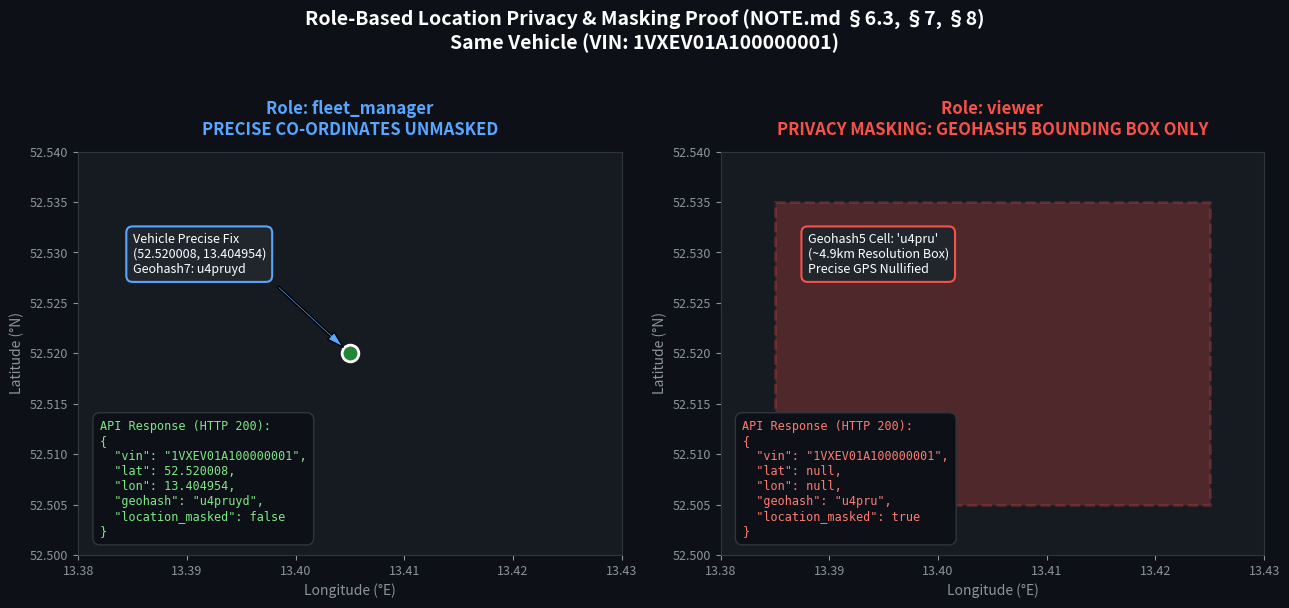

This figure's Python source: (Note: this script raises an exception after producing the figure.)
import matplotlib.pyplot as plt
import matplotlib.patches as patches

# Set up figure
fig, (ax1, ax2) = plt.subplots(1, 2, figsize=(13, 6.5), dpi=150)
fig.patch.set_facecolor('#0d1117')

# Title
fig.suptitle(
    "Role-Based Location Privacy & Masking Proof (NOTE.md §6.3, §7, §8)\nSame Vehicle (VIN: 1VXEV01A100000001)",
    color='white',
    fontsize=14,
    fontweight='bold',
    y=0.96
)

# ----------------- PANEL 1: FLEET MANAGER -----------------
ax1.set_facecolor('#161b22')
for spine in ax1.spines.values():
    spine.set_color('#30363d')
ax1.tick_params(colors='#8b949e', labelsize=9)

# Grid simulation
ax1.set_xlim(13.38, 13.43)
ax1.set_ylim(52.50, 52.54)
ax1.set_xlabel("Longitude (°E)", color='#8b949e', fontsize=10)
ax1.set_ylabel("Latitude (°N)", color='#8b949e', fontsize=10)
ax1.set_title("Role: fleet_manager\nPRECISE CO-ORDINATES UNMASKED", color='#58a6ff', fontsize=12, fontweight='bold', pad=12)

# Point representation
ax1.plot(13.4050, 52.5200, marker='o', markersize=12, color='#238636', markeredgecolor='white', markeredgewidth=2)
ax1.annotate("Vehicle Precise Fix\n(52.520008, 13.404954)\nGeohash7: u4pruyd", 
             (13.4050, 52.5200), xytext=(13.385, 52.528),
             color='white', fontsize=9,
             arrowprops=dict(facecolor='#58a6ff', shrink=0.08, width=1.5, headwidth=7),
             bbox=dict(boxstyle="round,pad=0.5", fc="#21262d", ec="#58a6ff", lw=1.5))

# JSON text box
mgr_json = (
    "API Response (HTTP 200):\n"
    "{\n"
    '  "vin": "1VXEV01A100000001",\n'
    '  "lat": 52.520008,\n'
    '  "lon": 13.404954,\n'
    '  "geohash": "u4pruyd",\n'
    '  "location_masked": false\n'
    "}"
)
ax1.text(0.04, 0.05, mgr_json, transform=ax1.transAxes,
         family='monospace', fontsize=8.5, color='#7ee787',
         bbox=dict(boxstyle="round,pad=0.6", fc="#0d1117", ec="#30363d", lw=1))

# ----------------- PANEL 2: VIEWER -----------------
ax2.set_facecolor('#161b22')
for spine in ax2.spines.values():
    spine.set_color('#30363d')
ax2.tick_params(colors='#8b949e', labelsize=9)

ax2.set_xlim(13.38, 13.43)
ax2.set_ylim(52.50, 52.54)
ax2.set_xlabel("Longitude (°E)", color='#8b949e', fontsize=10)
ax2.set_ylabel("Latitude (°N)", color='#8b949e', fontsize=10)
ax2.set_title("Role: viewer\nPRIVACY MASKING: GEOHASH5 BOUNDING BOX ONLY", color='#f85149', fontsize=12, fontweight='bold', pad=12)

# Bounding box simulation (Geohash5 cell ~4.9km x ~4.9km)
rect = patches.Rectangle((13.385, 52.505), 0.04, 0.03, linewidth=2, edgecolor='#f85149', facecolor='#f85149', alpha=0.25, linestyle='--')
ax2.add_patch(rect)
ax2.annotate("Geohash5 Cell: 'u4pru'\n(~4.9km Resolution Box)\nPrecise GPS Nullified", 
             (13.405, 52.520), xytext=(13.388, 52.528),
             color='white', fontsize=9,
             bbox=dict(boxstyle="round,pad=0.5", fc="#21262d", ec="#f85149", lw=1.5))

# JSON text box
viewer_json = (
    "API Response (HTTP 200):\n"
    "{\n"
    '  "vin": "1VXEV01A100000001",\n'
    '  "lat": null,\n'
    '  "lon": null,\n'
    '  "geohash": "u4pru",\n'
    '  "location_masked": true\n'
    "}"
)
ax2.text(0.04, 0.05, viewer_json, transform=ax2.transAxes,
         family='monospace', fontsize=8.5, color='#ff7b72',
         bbox=dict(boxstyle="round,pad=0.6", fc="#0d1117", ec="#30363d", lw=1))

plt.tight_layout(rect=[0, 0.03, 1, 0.93])
plt.savefig("tests/evidence/p4/masking.png", dpi=150)
print("Saved tests/evidence/p4/masking.png successfully.")
